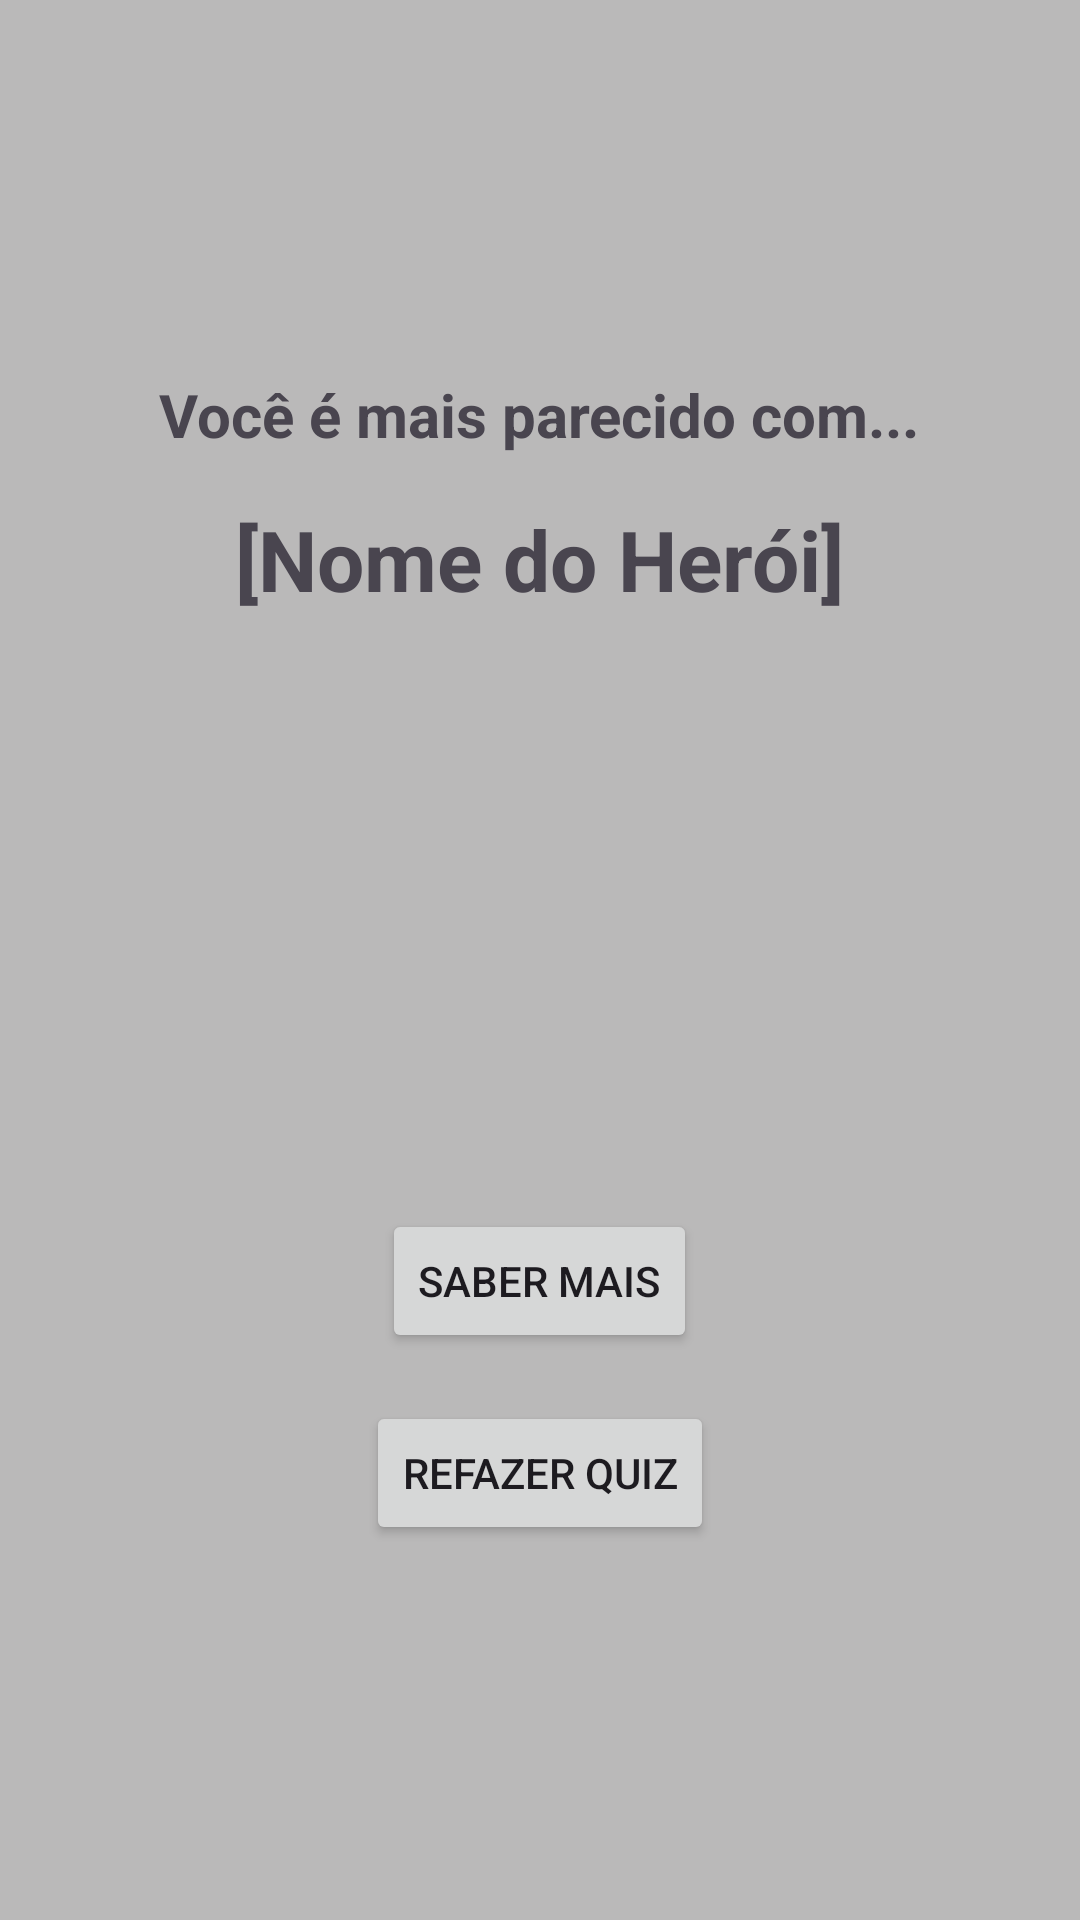

Reconstruct the res/layout file that produces this screen, plus the resources it refers to.
<!-- AndroidManifest.xml: application theme Theme.AcHerois -->
<!-- res/layout/activity_resultados.xml -->
<?xml version="1.0" encoding="utf-8"?>
<LinearLayout xmlns:android="http://schemas.android.com/apk/res/android"
    android:layout_width="match_parent"
    android:layout_height="match_parent"
    android:background="#FEBAB9B9"
    android:gravity="center"
    android:orientation="vertical"
    android:padding="16dp">

    <TextView
        android:id="@+id/textViewResultado"
        android:layout_width="wrap_content"
        android:layout_height="wrap_content"
        android:text="Você é mais parecido com..."
        android:textAlignment="center"
        android:textSize="20sp"
        android:textStyle="bold" />

    <TextView
        android:id="@+id/textViewNomeHeroi"
        android:layout_width="wrap_content"
        android:layout_height="wrap_content"
        android:layout_marginTop="16dp"
        android:text="[Nome do Herói]"
        android:textAlignment="center"
        android:textSize="28sp"
        android:textStyle="bold" />

    <ImageView
        android:id="@+id/imageViewHeroi"
        android:layout_width="150dp"
        android:layout_height="150dp"
        android:layout_marginTop="16dp"
        android:scaleType="fitCenter"
        android:src="@drawable/ic_launcher_foreground" />

    <Button
        android:id="@+id/buttonPesquisarHeroi"
        android:layout_width="wrap_content"
        android:layout_height="wrap_content"
        android:layout_marginTop="32dp"
        android:text="Saber Mais" />

    <Button
        android:id="@+id/buttonRefazerQuiz"
        android:layout_width="wrap_content"
        android:layout_height="wrap_content"
        android:layout_marginTop="16dp"
        android:text="Refazer Quiz" />

</LinearLayout>
<!-- resources referenced by this layout -->
<resources>
  <style name="Theme.AcHerois" parent="Base.Theme.AcHerois" />
  <style name="Base.Theme.AcHerois" parent="Theme.Material3.DayNight.NoActionBar">
          
          
      </style>
</resources>
